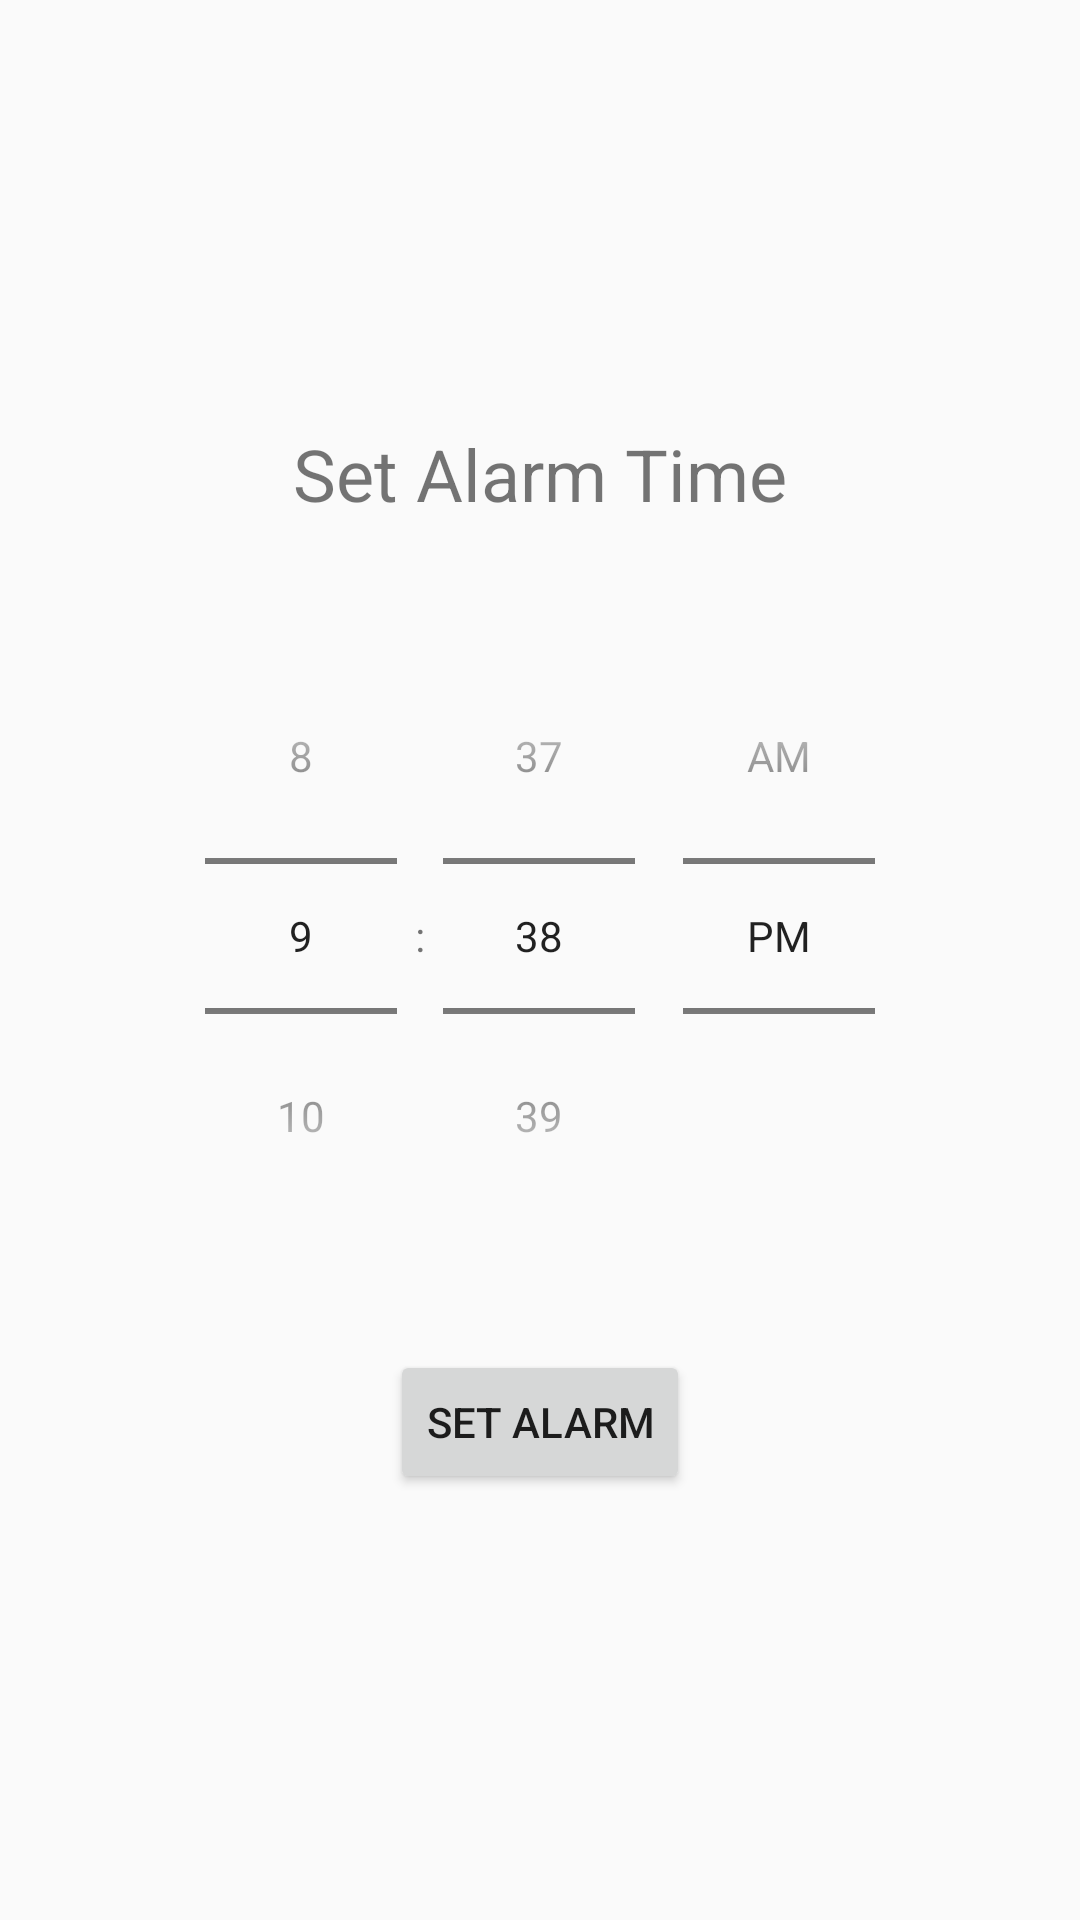

Layout XML and referenced resources for this Android screen:
<!-- AndroidManifest.xml: application theme Theme.AppCompat.Light.DarkActionBar -->
<!-- res/layout/activity_main.xml -->
<?xml version="1.0" encoding="utf-8"?>
<LinearLayout xmlns:android="http://schemas.android.com/apk/res/android"
    android:layout_width="match_parent"
    android:layout_height="match_parent"
    android:orientation="vertical"
    android:gravity="center"
    android:padding="16dp">

    <TextView
        android:layout_width="wrap_content"
        android:layout_height="wrap_content"
        android:text="@string/set_alarm_time"
        android:textSize="24sp"
        android:layout_marginBottom="32dp"/>

    <TimePicker
        android:id="@+id/timePicker"
        android:layout_width="wrap_content"
        android:layout_height="wrap_content"
        android:timePickerMode="spinner"/>

    <Button
        android:id="@+id/setAlarmButton"
        android:layout_width="wrap_content"
        android:layout_height="wrap_content"
        android:text="@string/set_alarm"
        android:layout_marginTop="32dp"/>

</LinearLayout>
<!-- resources referenced by this layout -->
<resources>
  <string name="set_alarm">Set Alarm</string>
  <string name="set_alarm_time">Set Alarm Time</string>
</resources>
